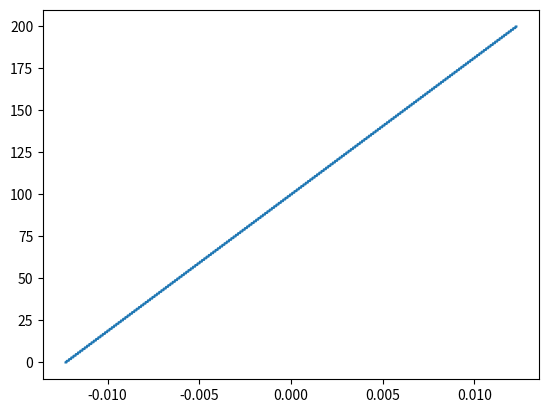
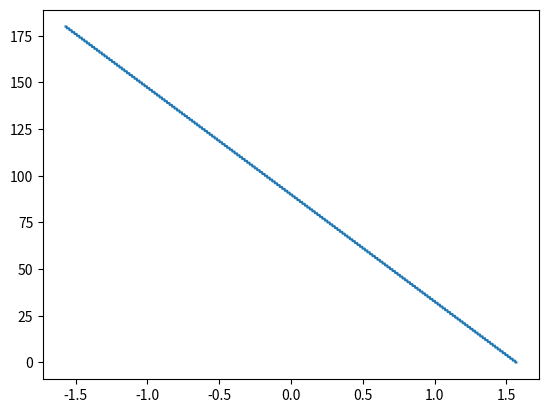

These figures' Python source, in order:

import matplotlib.pyplot as plt
import numpy as np

vmax=0.0123 
tick_max=200
tick_min=0
angm=np.pi/2

V=np.linspace(-vmax, vmax, 10000, endpoint=True)

deltar_s=np.linspace(-angm, angm, 10000, endpoint=True)
deltaf_s=np.linspace(-angm, angm, 10000, endpoint=True)


Vf_s=V
Vr_s=V


ticksf=[None]*len(V)
ticksr=[None]*len(V)
angr=[None]*len(V)
angf=[None]*len(V)
delr=[None]*len(V)
delf=[None]*len(V)

slope=(tick_max-tick_min)/(2*vmax)

for i in range(len(V)):
  
 
 delr[i] = round(float(((-deltar_s[i]+(np.pi/2)) * 180 / np.pi)))
 angr[i]=int(delr[i])
 delf[i] = round(float(((deltaf_s[i]+(np.pi/2)) * 180 / np.pi)))
 angf[i]=int(delf[i]) 

 ticksf[i]=int(round(float(tick_min+(slope*(Vf_s[i]+vmax)))))
 ticksr[i]=int(round(float(tick_min+(slope*(Vr_s[i]+vmax)))))

print(deltar_s)
print(deltaf_s)
print(angf)

plt.figure()

plt.plot(V,ticksf)

plt.figure()

plt.plot(deltar_s,angr)

plt.show()

